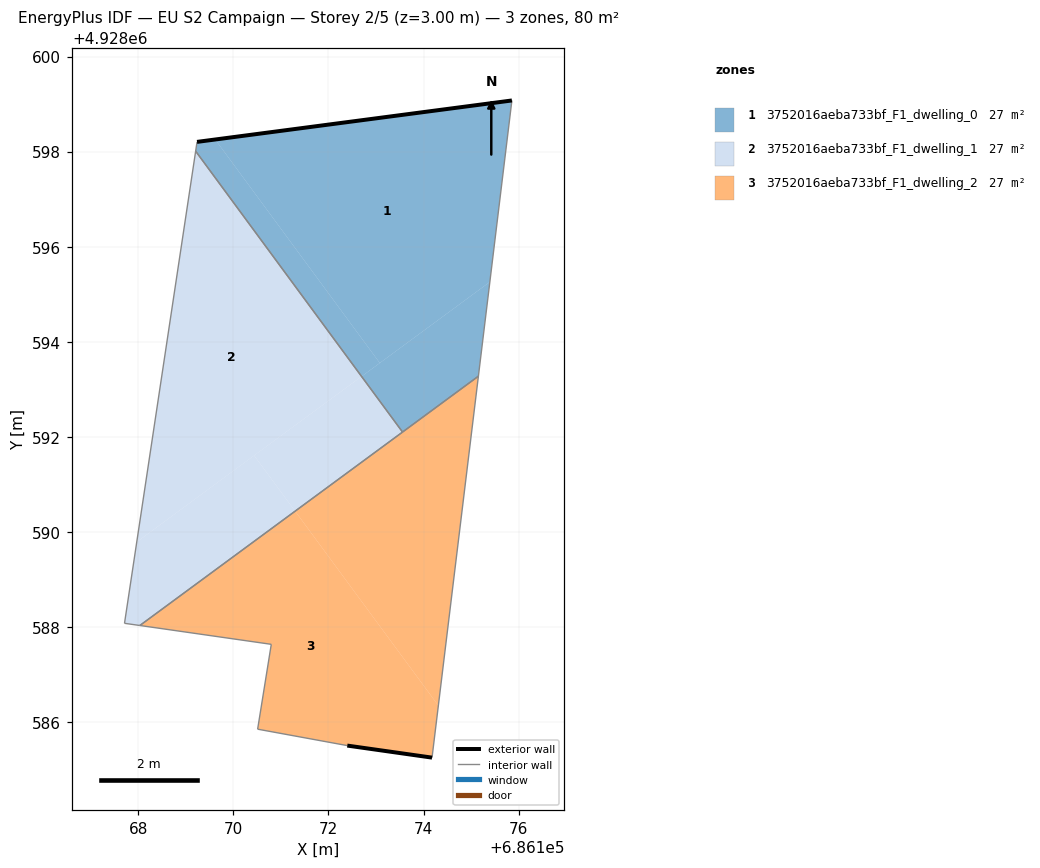
=== STOREY PLAN SPEC (per zone: floor XY polygon, exterior-wall plan segments, windows/doors) ===
zone 1: 3752016aeba733bf_F1_dwelling_0  (26.8 m²)
  floor: (686173.08, 4928593.56) (686169.62, 4928598.25) (686169.24, 4928598.21) (686169.21, 4928598.01) (686172.70, 4928593.27)
  floor: (686175.15, 4928593.28) (686175.39, 4928595.26) (686172.70, 4928593.27) (686173.56, 4928592.10)
  floor: (686175.15, 4928593.28) (686175.86, 4928599.08) (686169.24, 4928598.21) (686169.62, 4928598.25) (686173.08, 4928593.56) (686175.39, 4928595.26)
  exterior wall: (686169.24, 4928598.21) – (686175.86, 4928599.08)  [6.7 m]
  interior walls: 4
zone 2: 3752016aeba733bf_F1_dwelling_1  (26.8 m²)
  floor: (686173.56, 4928592.10) (686172.70, 4928593.27) (686170.44, 4928591.61) (686171.30, 4928590.44)
  floor: (686171.30, 4928590.44) (686170.44, 4928591.61) (686167.97, 4928589.79) (686167.71, 4928588.08) (686168.04, 4928588.04)
  floor: (686167.71, 4928588.08) (686167.97, 4928589.79) (686172.70, 4928593.27) (686169.21, 4928598.01)
  interior walls: 4
zone 3: 3752016aeba733bf_F1_dwelling_2  (26.8 m²)
  floor: (686174.31, 4928586.35) (686175.15, 4928593.28) (686171.30, 4928590.44)
  floor: (686174.18, 4928585.26) (686174.31, 4928586.35) (686171.30, 4928590.44) (686168.04, 4928588.04) (686170.80, 4928587.64) (686170.51, 4928585.86) (686172.40, 4928585.51)
  exterior wall: (686174.18, 4928585.26) – (686172.40, 4928585.51)  [1.8 m]
  interior walls: 6

=== DERIVED (storey summary) ===
Building: EU S2 Campaign
Storey: 2 of 5  (floor level z = 3.00 m)
Storey gross floor area: 80.4 m²
Zones on this storey: 3
  - 3752016aeba733bf_F1_dwelling_0: floor 26.8 m²; exterior wall 6.7 m (20.0 m²); WWR 0.0%
  - 3752016aeba733bf_F1_dwelling_1: floor 26.8 m²
  - 3752016aeba733bf_F1_dwelling_2: floor 26.8 m²; exterior wall 1.8 m (5.4 m²); WWR 0.0%
Zone adjacency (shared interzone walls):
  - 3752016aeba733bf_F1_dwelling_0 ↔ 3752016aeba733bf_F1_dwelling_1
  - 3752016aeba733bf_F1_dwelling_0 ↔ 3752016aeba733bf_F1_dwelling_2
  - 3752016aeba733bf_F1_dwelling_1 ↔ 3752016aeba733bf_F1_dwelling_2